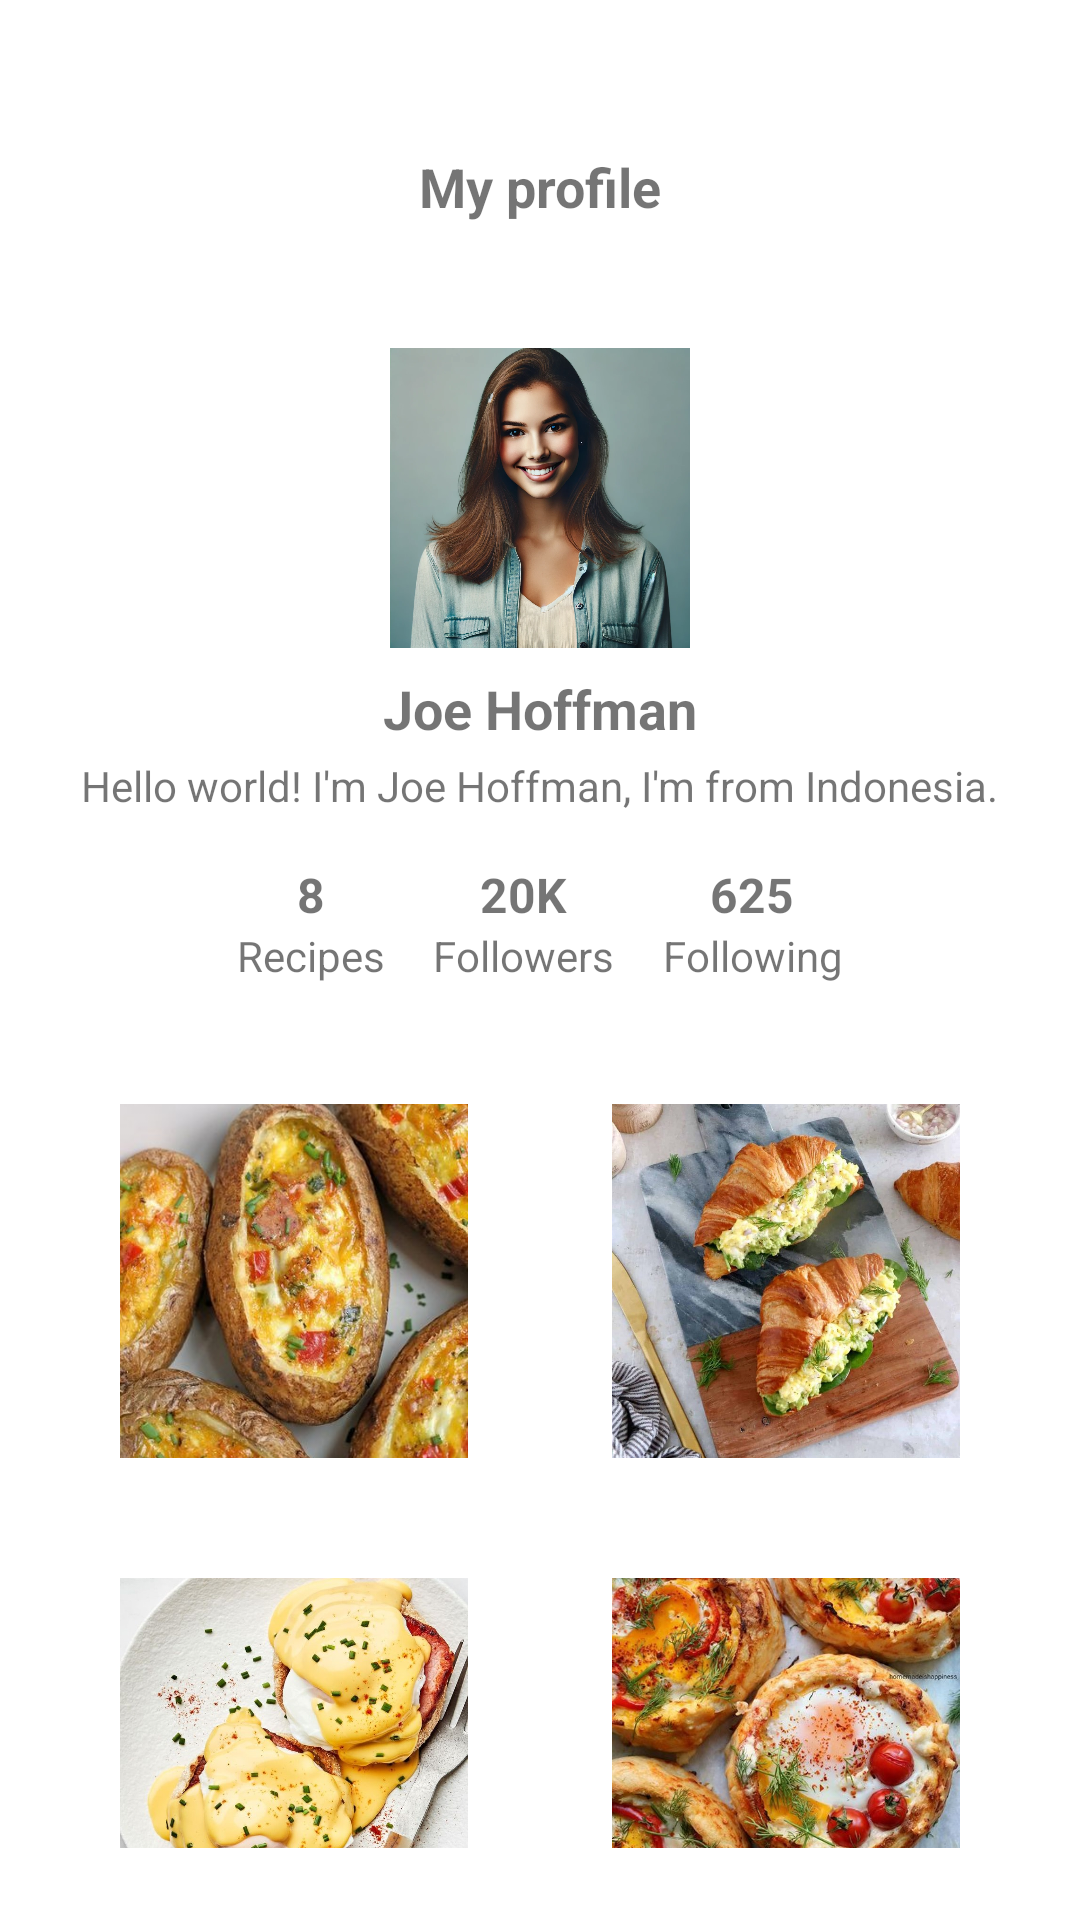

Layout XML and referenced resources for this Android screen:
<!-- AndroidManifest.xml: application theme Theme.FoodiesRecipeBook -->
<!-- res/layout/fragment_profile.xml -->
<RelativeLayout xmlns:android="http://schemas.android.com/apk/res/android"
    android:layout_width="match_parent"
    android:layout_height="match_parent"
    android:background="@color/white">
    <TextView
        android:id="@+id/profile_text"
        android:layout_width="match_parent"
        android:layout_height="wrap_content"
        android:text="My profile"
        android:textSize="18sp"
        android:textStyle="bold"
        android:layout_marginTop="50dp"
        android:layout_marginBottom="4dp"
        android:textAlignment="center"
        />
    <LinearLayout
        android:id="@+id/profile"
        android:layout_width="match_parent"
        android:layout_height="wrap_content"
        android:orientation="vertical"
        android:padding="16dp"
        android:gravity="center_horizontal"
        android:layout_marginTop="100dp">


        <ImageView
            android:id="@+id/profile_image"
            android:layout_width="100dp"
            android:layout_height="100dp"
            android:layout_gravity="center"
            android:src="@drawable/profile"
            android:scaleType="centerCrop"
            android:layout_marginBottom="8dp"
            />

        <TextView
            android:id="@+id/profile_name"
            android:layout_width="wrap_content"
            android:layout_height="wrap_content"
            android:text="Joe Hoffman"
            android:textSize="18sp"
            android:textStyle="bold"
            android:gravity="center"
            android:layout_marginBottom="4dp"/>

        <TextView
            android:id="@+id/profile_description"
            android:layout_width="wrap_content"
            android:layout_height="wrap_content"
            android:text="Hello world! I'm Joe Hoffman, I'm from Indonesia."
            android:textSize="14sp"
            android:gravity="center"
            android:layout_marginBottom="16dp"/>

        <LinearLayout
            android:layout_width="match_parent"
            android:layout_height="wrap_content"
            android:orientation="horizontal"
            android:gravity="center">

            <LinearLayout
                android:layout_width="wrap_content"
                android:layout_height="wrap_content"
                android:orientation="vertical"
                android:gravity="center"
                android:layout_marginEnd="16dp">

                <TextView
                    android:id="@+id/recipes_count"
                    android:layout_width="wrap_content"
                    android:layout_height="wrap_content"
                    android:text="@string/_350"
                    android:textSize="16sp"
                    android:textStyle="bold"
                    android:gravity="center"/>

                <TextView
                    android:layout_width="wrap_content"
                    android:layout_height="wrap_content"
                    android:text="Recipes"
                    android:textSize="14sp"
                    android:gravity="center"/>
            </LinearLayout>

            <LinearLayout
                android:layout_width="wrap_content"
                android:layout_height="wrap_content"
                android:orientation="vertical"
                android:gravity="center"
                android:layout_marginEnd="16dp">

                <TextView
                    android:id="@+id/followers_count"
                    android:layout_width="wrap_content"
                    android:layout_height="wrap_content"
                    android:text="20K"
                    android:textSize="16sp"
                    android:textStyle="bold"
                    android:gravity="center"/>

                <TextView
                    android:layout_width="wrap_content"
                    android:layout_height="wrap_content"
                    android:text="Followers"
                    android:textSize="14sp"
                    android:gravity="center"/>
            </LinearLayout>

            <LinearLayout
                android:layout_width="wrap_content"
                android:layout_height="wrap_content"
                android:orientation="vertical"
                android:gravity="center">

                <TextView
                    android:id="@+id/following_count"
                    android:layout_width="wrap_content"
                    android:layout_height="wrap_content"
                    android:text="625"
                    android:textSize="16sp"
                    android:textStyle="bold"
                    android:gravity="center"/>

                <TextView
                    android:layout_width="wrap_content"
                    android:layout_height="wrap_content"
                    android:text="Following"
                    android:textSize="14sp"
                    android:gravity="center"/>
            </LinearLayout>
        </LinearLayout>
        <LinearLayout
            android:layout_width="match_parent"
            android:layout_height="wrap_content"
            android:orientation="vertical"
            android:layout_marginTop="16dp"
            android:padding="8dp">

            
            <LinearLayout
                android:layout_width="match_parent"
                android:layout_height="wrap_content"
                android:orientation="horizontal"
                android:weightSum="2"
                android:layout_marginBottom="8dp">

                <LinearLayout
                    android:layout_width="0dp"
                    android:layout_height="150dp"
                    android:layout_weight="1"
                    android:orientation="vertical"
                    android:padding="16dp"
                    android:layout_marginEnd="8dp">

                    <ImageView
                        android:layout_width="wrap_content"
                        android:layout_height="wrap_content"
                        android:src="@drawable/whole_egg_potato_boats"
                        android:scaleType="centerCrop"/>
                </LinearLayout>

                <LinearLayout
                    android:layout_width="0dp"
                    android:layout_height="150dp"
                    android:layout_weight="1"
                    android:orientation="vertical"
                    android:padding="16dp"
                    android:layout_marginStart="8dp">

                    <ImageView
                        android:layout_width="wrap_content"
                        android:layout_height="wrap_content"
                        android:src="@drawable/scrambled_egg_croissant_breakfast_sandwich"
                        android:scaleType="centerCrop"/>
                </LinearLayout>
            </LinearLayout>

            
            <LinearLayout
                android:layout_width="match_parent"
                android:layout_height="wrap_content"
                android:orientation="horizontal"
                android:weightSum="2">

                <LinearLayout
                    android:layout_width="0dp"
                    android:layout_height="150dp"
                    android:layout_weight="1"
                    android:orientation="vertical"
                    android:padding="16dp"
                    android:layout_marginEnd="8dp">

                    <ImageView
                        android:layout_width="wrap_content"
                        android:layout_height="wrap_content"
                        android:src="@drawable/egg_benedict"
                        android:scaleType="centerCrop"/>
                </LinearLayout>

                <LinearLayout
                    android:layout_width="0dp"
                    android:layout_height="150dp"
                    android:layout_weight="1"
                    android:orientation="vertical"

                    android:padding="16dp"
                    android:layout_marginStart="8dp">

                    <ImageView
                        android:layout_width="wrap_content"
                        android:layout_height="wrap_content"
                        android:src="@drawable/egg_cheese_stuffed_bazlama_bread"
                        android:scaleType="centerCrop"/>
                </LinearLayout>
            </LinearLayout>
        </LinearLayout>

    </LinearLayout>

</RelativeLayout>
<!-- resources referenced by this layout -->
<resources>
  <color name="white">#FFFFFFFF</color>
  <!-- drawable egg_benedict: jpg bitmap (drawable, 163783 bytes) -->
  <!-- drawable egg_cheese_stuffed_bazlama_bread: jpg bitmap (drawable, 121633 bytes) -->
  <!-- drawable profile: jpg bitmap (drawable, 215822 bytes) -->
  <!-- drawable scrambled_egg_croissant_breakfast_sandwich: jpg bitmap (drawable, 164485 bytes) -->
  <!-- drawable whole_egg_potato_boats: jpg bitmap (drawable, 80622 bytes) -->
  <string name="_350">8</string>
  <style name="Theme.FoodiesRecipeBook" parent="Base.Theme.FoodiesRecipeBook" />
  <style name="Base.Theme.FoodiesRecipeBook" parent="Theme.AppCompat.Light.NoActionBar">
          
          
      </style>
</resources>
